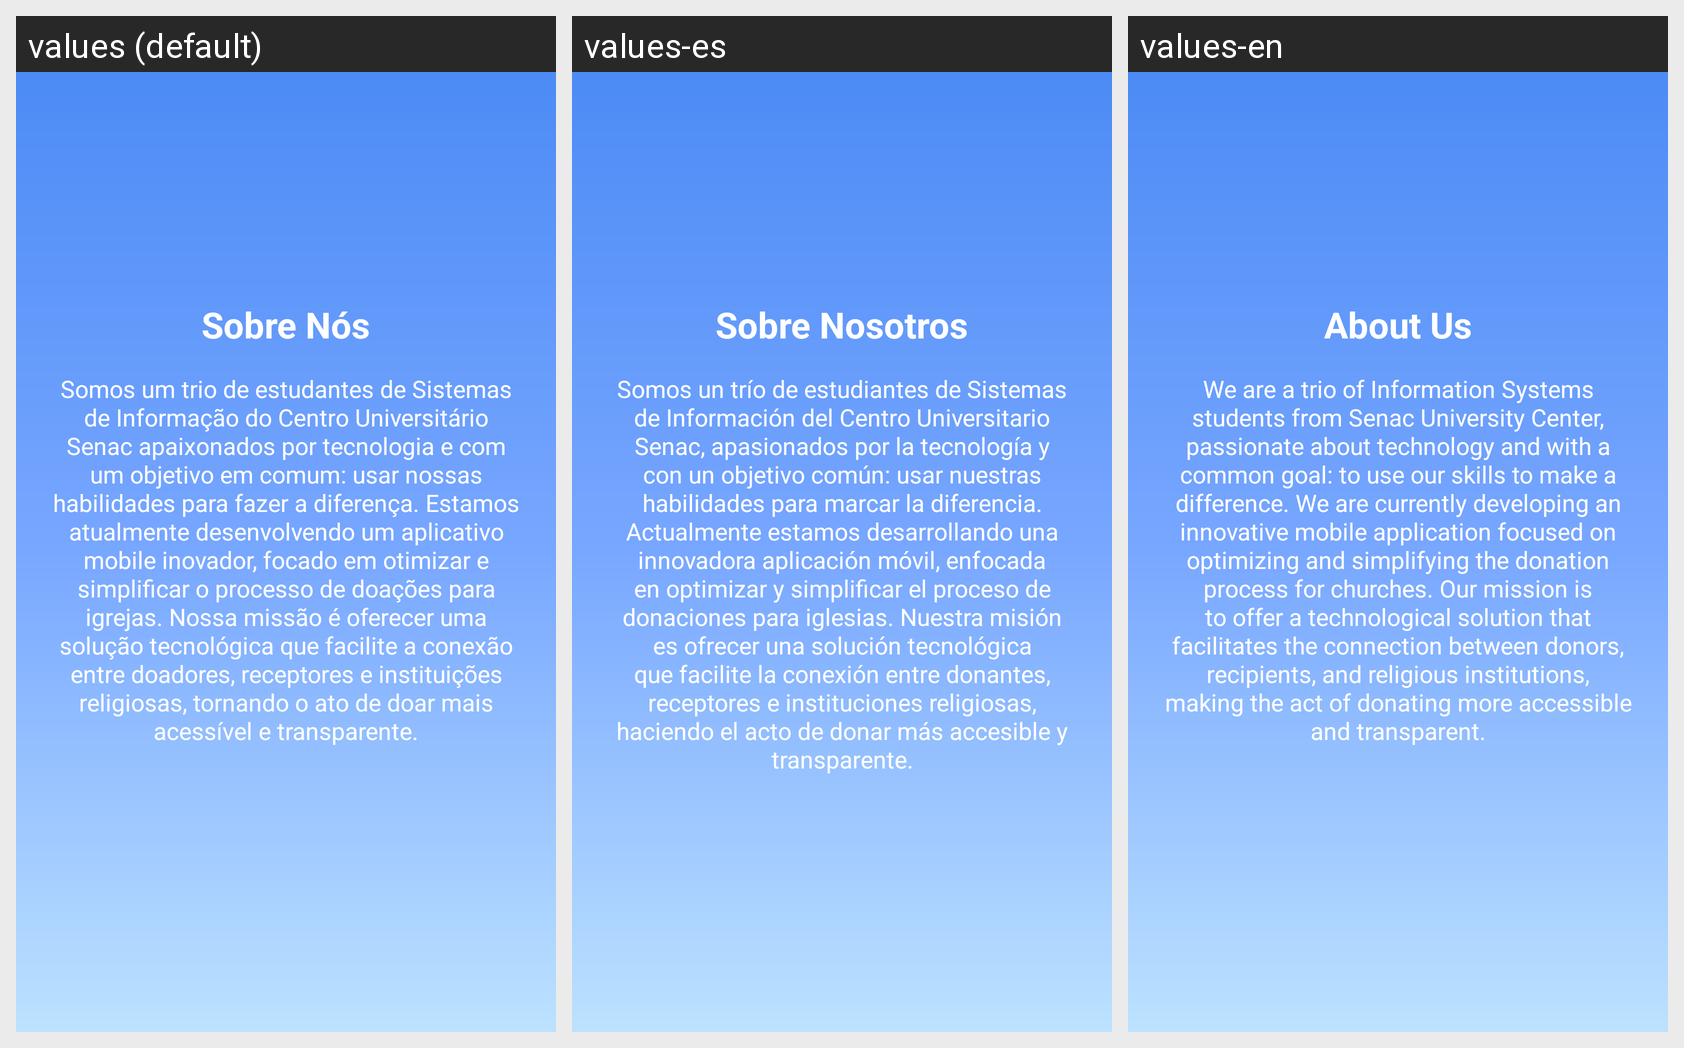

Locale-by-locale string values for the Android screen shown in this grid:
Android screen res/layout/activity_sobre.xml rendered under 3 locales, left to right: values (default), values-es, values-en. Device: Nexus 5 (rendered at 1080×1920; each locale shown at half size, 540×960, under a caption strip naming it); theme Theme.Grace.
Strings drawn on this screen, with the default value and each locale's value (text and hints the layout hard-codes, and strings that could not be matched under every locale, appear in the picture but are not listed):

titulo_sobre_nos
  values: Sobre Nós
  values-es: Sobre Nosotros
  values-en: About Us

descricao_sobre_nos
  values: Somos um trio de estudantes de Sistemas de Informação do Centro Universitário Senac apaixonados por tecnologia e com um objetivo em comum: usar nossas habilidades para fazer a diferença. Estamos atualmente desenvolvendo um aplicativo mobile inovador, focado em otimizar e simplificar o processo de doações para igrejas. Nossa missão é oferecer uma solução tecnológica que facilite a conexão entre …[clipped]
  values-es: Somos un trío de estudiantes de Sistemas de Información del Centro Universitario Senac, apasionados por la tecnología y con un objetivo común: usar nuestras habilidades para marcar la diferencia. Actualmente estamos desarrollando una innovadora aplicación móvil, enfocada en optimizar y simplificar el proceso de donaciones para iglesias. Nuestra misión es ofrecer una solución tecnológica que …[clipped]
  values-en: We are a trio of Information Systems students from Senac University Center, passionate about technology and with a common goal: to use our skills to make a difference. We are currently developing an innovative mobile application focused on optimizing and simplifying the donation process for churches. Our mission is to offer a technological solution that facilitates the connection between donors, …[clipped]
